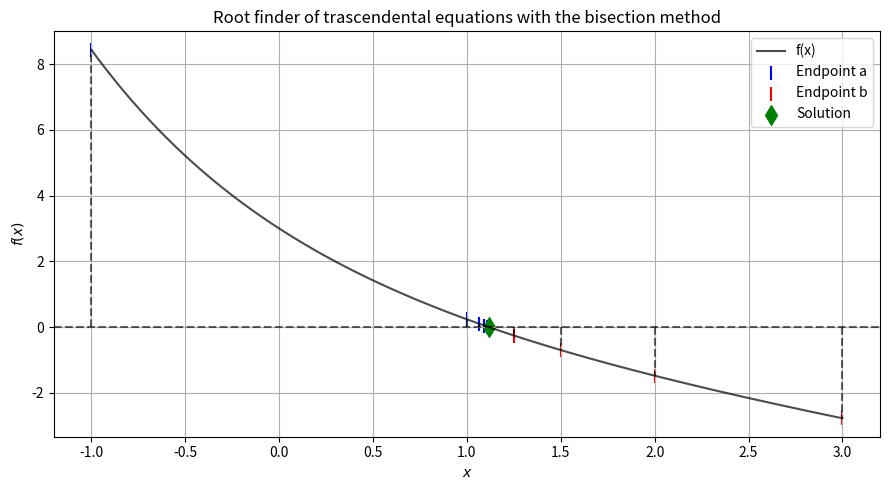

Reproduce this figure in Python.
# -*- coding: utf-8 -*-
"""
Created on Thu Aug 22 13:31:33 2024
Root finder of trascendental equations with the bisection method
@author: Lucas Romero Fernández
"""
import time
import numpy as np
import matplotlib.pyplot as plt
import sys
import sympy as sy
#More information about the method in this website: https://en.wikipedia.org/wiki/Bisection_method
#main_program
#Definition of fixed variables
start_time_program=time.process_time()#To calculate the program execution time
a=-1#Endpoint a of the interval
b=3#Endpoint b of the interval
x_array=np.linspace(a,b,1000,dtype=float)#To represent f(x) in a graph
f_list=[]#To represent f(x) in a graph
a_points_list=[]#To represent how the interval changes in the graph
b_points_list=[]#To represent how the interval changes in the graph
fa_points_list=[]#To represent how the interval changes in the graph
fb_points_list=[]#To represent how the interval changes in the graph
def f(x):#Equation to solve
    return 2*sy.exp(-x)-x+2**(-x)#Note: If a function like ln(x),e^(x),sqrt(x),etc. is put here, be sure to use the version of SymPy to avoid errors in the expression of the equation.
x=sy.Symbol("x")
#Main process of the bisection method
def bisecroot(f,a,b,verbose=False):
    """
    Returns a root of the function f in the interval [a,b] (assuming b>a)
    For this method to work, f(a) and f(b) must have different signs.
    It shows information about the process if verbose is active (for debugging reasons). 
    """
    if b<a:#In case a and b are reversed.
        a,b=b,a
    if verbose==True:
        print("Trying to find a root of",f(x),"between",a,"and",b)
    a_points_list.append(a)
    fa_points_list.append(f(a))
    b_points_list.append(b)
    fb_points_list.append(f(b))
    if f(a)==0:#For situations where a is already one of the roots...
        return a
    if f(b)==0:#For situations where b is already one of the roots...
        return b
    if f(a)*f(b)>0:#If f(a) and f(b) do not have different signs...
        print("f(a)=",f(a),"f(b)=",f(b))
        sys.exit("f(a) and f(b) must have different signs for the method to be succesful.")
    old_posib_sol=a
    while True:
        posib_sol=(a+b)/2.0
        if verbose==True: 
            print("Trying with middle point:",posib_sol)
        if f(posib_sol)==0 or posib_sol==old_posib_sol: 
            if verbose==True:
                if f(posib_sol)==0: 
                    print("Valued zero",f(posib_sol))
                else:
                    print("Not changing",posib_sol,old_posib_sol)
            break
        if f(a)*f(posib_sol)<0: 
            b=posib_sol#Solution is in the interval [a,m]
            b_points_list.append(b)
            fb_points_list.append(f(b))
        else:
            a=posib_sol#Solution is in the interval [m,b]
            a_points_list.append(a)
            fa_points_list.append(f(a))
        old_posib_sol=posib_sol
    return posib_sol
sol=bisecroot(f,a,b)
x_sol=sol
fx_sol=f(sol)
#Gathering values for the graph
for x1 in x_array:#To represent f(x) in a graph...
    r=f(x1)
    f_list.append(r)
f_array=np.array(f_list,dtype=float)
a_points_array=np.array(a_points_list,dtype=float)
fa_points_array=np.array(fa_points_list,dtype=float)
b_points_array=np.array(b_points_list,dtype=float)
fb_points_array=np.array(fb_points_list,dtype=float)
a_num_array=np.arange(0,len(a_points_array),1)#To identify each point
b_num_array=np.arange(0,len(b_points_array),1)#To identify each point
#Graph
plt.figure(figsize=(9,5))
plt.plot(x_array,f_array,color="black",alpha=0.7,label="f(x)")
plt.axhline(0,color="black",linestyle="dashed",alpha=0.6)
plt.scatter(a_points_array,fa_points_array,color="blue",marker="|",s=100,label="Endpoint a")
for i in a_num_array:
    plt.vlines(a_points_array[i],0,fa_points_array[i],color="black",linestyle="dashed",alpha=0.6)
plt.scatter(b_points_array,fb_points_array,color="red",marker="|",s=100,label="Endpoint b")
for i in b_num_array:
    plt.vlines(b_points_array[i],0,fb_points_array[i],color="black",linestyle="dashed",alpha=0.6)
plt.scatter(x_sol,fx_sol,color="green",marker="d",s=100,label="Solution")
plt.xlabel("$x$")
plt.ylabel("$f(x)$")
plt.grid()
plt.title("Root finder of trascendental equations with the bisection method")
plt.legend()
plt.tight_layout()
plt.show()
#Results
print("Solution of",f(x),"between a =",a,"and b =",b,": x =",sol)
print("")
print("Program execution time:",time.process_time()-start_time_program,"seconds.")
